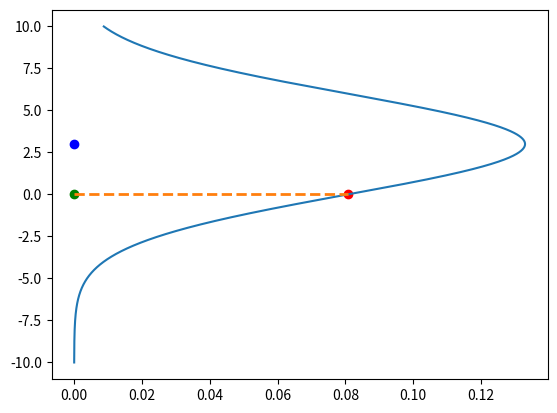

Here is the Python script that generated this plot:
import matplotlib.pyplot as plt
import numpy as np

x = np.arange(-10, 10, 0.001)
y = np.arange(-10, 10, 0.001)
point = (0, 0)
parameters = [1.5, 3]


def f(x, parameters):
    return parameters[0] * x + parameters[1]


mean = f(point[0], parameters)


likelihood = 1 / (3 * np.sqrt(2 * np.pi)) * np.exp(-((point[1] - mean) ** 2) / (2 * 3**2))

prediction_gaussian = 1 / (3 * np.sqrt(2 * np.pi)) * np.exp(-((y - mean) ** 2) / (2 * 3**2))
plt.plot(prediction_gaussian, x)
plt.scatter(likelihood, point[1], color="red")
plt.scatter(point[0], point[1], color="green")
plt.scatter(point[0], mean, color="blue")
# plot horizontal line that goes from green point to red likelihood point
plt.plot([point[0], likelihood], [point[1], point[1]], "--", linewidth=2)
# plot horintolal with hline


plt.show()
